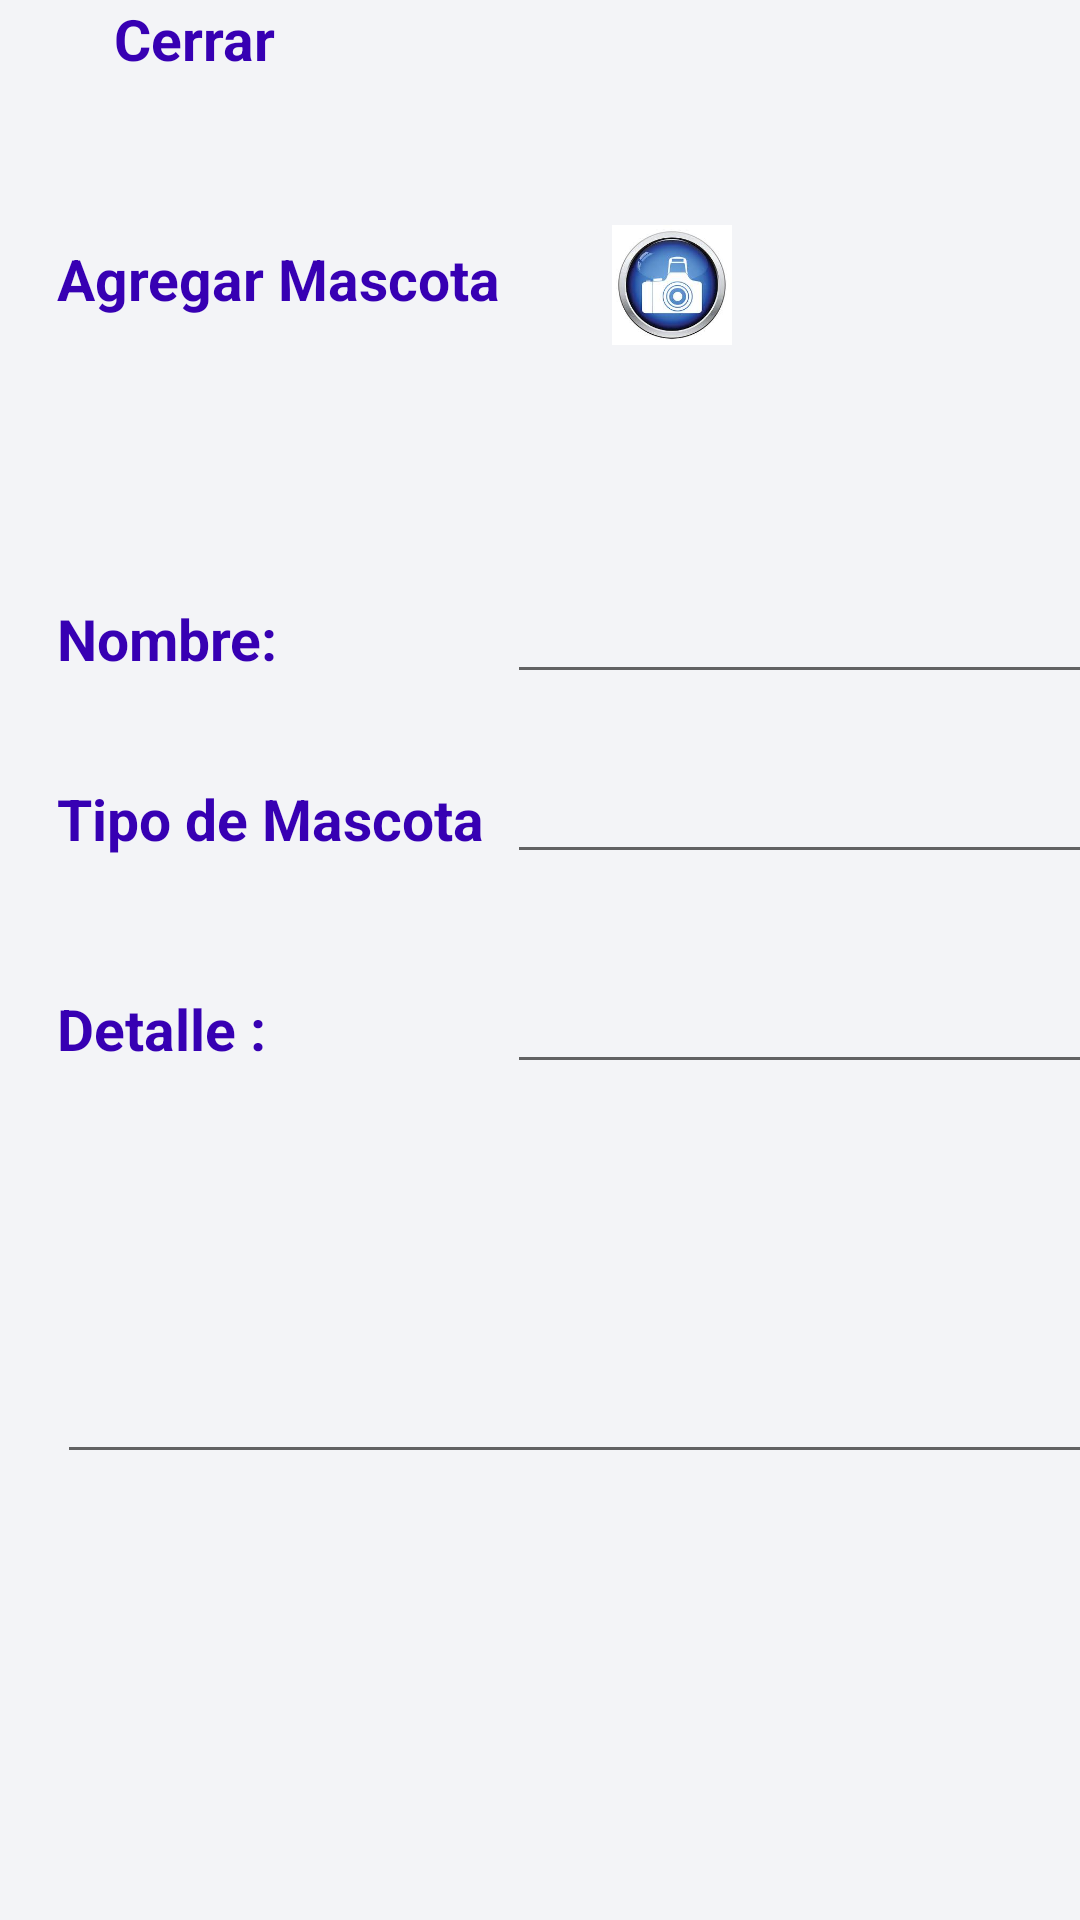

Reconstruct the res/layout file that produces this screen, plus the resources it refers to.
<!-- AndroidManifest.xml: application theme Theme.MiMascota -->
<!-- res/layout/fragment_agrear_mas.xml -->
<?xml version="1.0" encoding="utf-8"?>
<androidx.constraintlayout.widget.ConstraintLayout xmlns:android="http://schemas.android.com/apk/res/android"
    xmlns:app="http://schemas.android.com/apk/res-auto"
    xmlns:tools="http://schemas.android.com/tools"
    android:layout_width="match_parent"
    android:layout_height="match_parent"
    android:background="@color/bkgPantalla"
    tools:context=".views.add.AgrearMasFragment">

    
    <TextView
        android:id="@+id/TvCerrar"
        android:layout_width="wrap_content"
        android:layout_height="wrap_content"
        android:text="Cerrar"
        android:layout_marginTop="@dimen/tvGeneral"
        android:layout_marginLeft="@dimen/tvGeneral"
        android:textColor="@color/tvTitle"
        android:textStyle="bold"
        app:layout_constraintStart_toStartOf="@id/tvNombre"
        android:textSize="@dimen/tvGeneral"
        tools:ignore="MissingConstraints" />

    <TextView
        android:id="@+id/TvAgregar"
        android:layout_width="180dp"
        android:layout_height="30dp"
        android:layout_marginStart="19dp"
        android:layout_marginTop="80dp"
        android:text="Agregar Mascota"
        android:textColor="@color/tvTitle"
        android:textSize="@dimen/tvGeneral"
        android:textStyle="bold"
        app:layout_constraintStart_toStartOf="parent"
        app:layout_constraintTop_toTopOf="parent" />

    <ImageView
        android:id="@+id/tvAgregarMascota"
        android:layout_width="50dp"
        android:layout_height="40dp"
        android:layout_marginTop="75dp"
        android:src="@drawable/camara"
        app:layout_constraintStart_toEndOf="@id/TvAgregar"
        app:layout_constraintTop_toTopOf="parent"
        tools:ignore="MissingConstraints" />

    <TextView
        android:id="@+id/tvNombre"
        android:layout_width="80dp"
        android:layout_height="30dp"
        android:layout_marginStart="19dp"
        android:layout_marginTop="200dp"
        android:text="Nombre: "
        android:textColor="@color/tvTitle"
        android:textSize="@dimen/tvGeneral"
        android:textStyle="bold"
        app:layout_constraintStart_toStartOf="parent"
        app:layout_constraintTop_toTopOf="parent" />

    <TextView
        android:id="@+id/tvTipoMascota"
        android:layout_width="150dp"
        android:layout_height="30dp"
        android:layout_marginStart="19dp"
        android:layout_marginTop="260dp"
        android:text="Tipo de Mascota"
        android:textColor="@color/tvTitle"
        android:textSize="@dimen/tvGeneral"
        android:textStyle="bold"
        app:layout_constraintStart_toStartOf="parent"
        app:layout_constraintTop_toTopOf="parent" />

    <EditText
        android:id="@+id/etNombre"
        android:layout_width="220dp"
        android:layout_height="wrap_content"
        android:layout_marginTop="190dp"
        android:singleLine="false"
        app:layout_constraintStart_toEndOf="@id/tvTipoMascota"
        app:layout_constraintTop_toTopOf="parent"
        tools:ignore="MissingConstraints" />

    <EditText
        android:id="@+id/etTipoMascotas"
        android:layout_width="220dp"
        android:layout_height="wrap_content"
        android:layout_marginTop="250dp"
        android:singleLine="false"
        app:layout_constraintStart_toEndOf="@id/tvTipoMascota"
        app:layout_constraintTop_toTopOf="parent"
        tools:ignore="MissingConstraints" />

    <EditText
        android:id="@+id/etRaza"
        android:layout_width="220dp"
        android:layout_height="wrap_content"
        android:layout_marginTop="320dp"
        android:singleLine="false"
        app:layout_constraintStart_toEndOf="@id/tvTipoMascota"
        app:layout_constraintTop_toTopOf="parent"
        tools:ignore="MissingConstraints" />

    <TextView
        android:id="@+id/tvDetalle"
        android:layout_width="150dp"
        android:layout_height="30dp"
        android:layout_marginStart="19dp"
        android:layout_marginTop="330dp"
        android:text="Detalle :"
        android:textColor="@color/tvTitle"
        android:textSize="@dimen/tvGeneral"
        android:textStyle="bold"
        app:layout_constraintStart_toStartOf="parent"
        app:layout_constraintTop_toTopOf="parent" />


    <EditText
        android:id="@+id/etDetalle"
        android:layout_width="375dp"
        android:layout_height="wrap_content"
        android:maxLines="3"
        android:layout_marginTop="450dp"
        android:singleLine="false"
        app:layout_constraintStart_toStartOf="@id/tvTipoMascota"
        app:layout_constraintTop_toTopOf="parent"
        tools:ignore="MissingConstraints" />



</androidx.constraintlayout.widget.ConstraintLayout>
<!-- resources referenced by this layout -->
<resources>
  <color name="bkgPantalla">#f3f4f7</color>
  <color name="tvTitle">#FF3700B3</color>
  <dimen name="tvGeneral">19dp</dimen>
  <!-- drawable camara: jpeg bitmap (drawable, 7778 bytes) -->
  <style name="Theme.MiMascota" parent="Theme.MaterialComponents.DayNight.DarkActionBar">
          
          <item name="colorPrimary">@color/purple_500</item>
          <item name="colorPrimaryVariant">@color/purple_700</item>
          <item name="colorOnPrimary">@color/white</item>
          
          <item name="colorSecondary">@color/teal_200</item>
          <item name="colorSecondaryVariant">@color/teal_700</item>
          <item name="colorOnSecondary">@color/black</item>
          
          <item name="android:statusBarColor" tools:targetApi="l">?attr/colorPrimaryVariant</item>
          
      </style>
  <color name="purple_500">#FF6200EE</color>
  <color name="purple_700">#FF3700B3</color>
  <color name="white">#FFFFFFFF</color>
  <color name="teal_200">#FF03DAC5</color>
  <color name="teal_700">#FF018786</color>
  <color name="black">#FF000000</color>
</resources>
